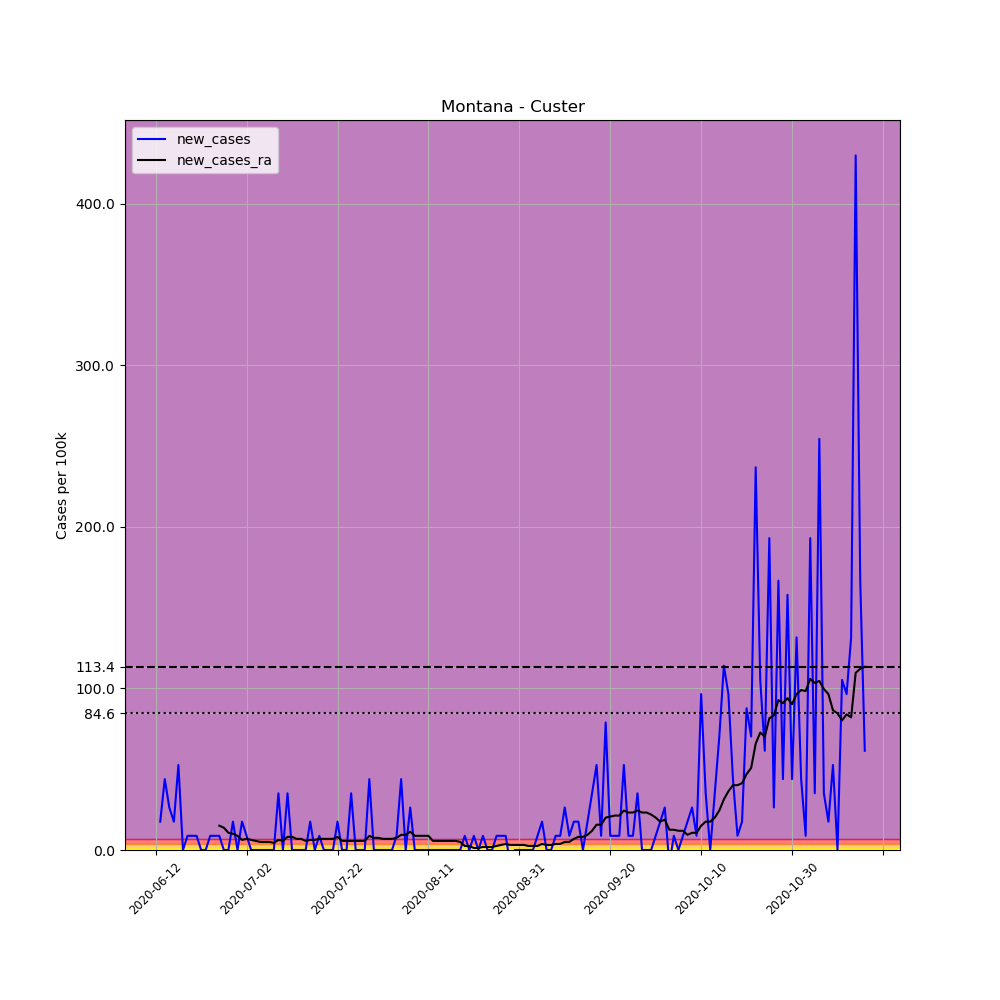

The file beside this chart, header and first rows:
, date, county, state, fips, cases, deaths, COUNTY, STNAME, CTYNAME, POPESTIMATE2019, per_100k, new_cases, new_cases_ra
695270, 2020-06-12, Custer, Montana, 30017, 1, 0, 17, Montana, Custer, 11402, 8.77, , 
695271, 2020-06-13, Custer, Montana, 30017, 3, 0, 17, Montana, Custer, 11402, 26.31, 17.54, 
695272, 2020-06-14, Custer, Montana, 30017, 8, 0, 17, Montana, Custer, 11402, 70.16, 43.85, 
695273, 2020-06-15, Custer, Montana, 30017, 11, 0, 17, Montana, Custer, 11402, 96.47, 26.31, 
695274, 2020-06-16, Custer, Montana, 30017, 13, 0, 17, Montana, Custer, 11402, 114, 17.54, 
695275, 2020-06-17, Custer, Montana, 30017, 19, 0, 17, Montana, Custer, 11402, 166.6, 52.62, 
695276, 2020-06-18, Custer, Montana, 30017, 19, 0, 17, Montana, Custer, 11402, 166.6, 0.0, 
695277, 2020-06-19, Custer, Montana, 30017, 20, 0, 17, Montana, Custer, 11402, 175.4, 8.77, 
695278, 2020-06-20, Custer, Montana, 30017, 21, 0, 17, Montana, Custer, 11402, 184.2, 8.77, 
695279, 2020-06-21, Custer, Montana, 30017, 22, 0, 17, Montana, Custer, 11402, 192.9, 8.77, 
695280, 2020-06-22, Custer, Montana, 30017, 22, 0, 17, Montana, Custer, 11402, 192.9, 0.0, 
695281, 2020-06-23, Custer, Montana, 30017, 22, 0, 17, Montana, Custer, 11402, 192.9, 0.0, 
695282, 2020-06-24, Custer, Montana, 30017, 23, 0, 17, Montana, Custer, 11402, 201.7, 8.77, 
695283, 2020-06-25, Custer, Montana, 30017, 24, 0, 17, Montana, Custer, 11402, 210.5, 8.77, 
695284, 2020-06-26, Custer, Montana, 30017, 25, 0, 17, Montana, Custer, 11402, 219.3, 8.77, 15.03
695285, 2020-06-27, Custer, Montana, 30017, 25, 0, 17, Montana, Custer, 11402, 219.3, 0.0, 13.78
695286, 2020-06-28, Custer, Montana, 30017, 25, 0, 17, Montana, Custer, 11402, 219.3, 0.0, 10.65
695287, 2020-06-29, Custer, Montana, 30017, 27, 0, 17, Montana, Custer, 11402, 236.8, 17.54, 10.02
695288, 2020-06-30, Custer, Montana, 30017, 27, 0, 17, Montana, Custer, 11402, 236.8, 0.0, 8.77
695289, 2020-07-01, Custer, Montana, 30017, 29, 0, 17, Montana, Custer, 11402, 254.3, 17.54, 6.265
695290, 2020-07-02, Custer, Montana, 30017, 30, 0, 17, Montana, Custer, 11402, 263.1, 8.77, 6.891
695291, 2020-07-03, Custer, Montana, 30017, 30, 0, 17, Montana, Custer, 11402, 263.1, 0.0, 6.265
695292, 2020-07-04, Custer, Montana, 30017, 30, 0, 17, Montana, Custer, 11402, 263.1, 0.0, 5.638
695293, 2020-07-05, Custer, Montana, 30017, 30, 0, 17, Montana, Custer, 11402, 263.1, 0.0, 5.012
695294, 2020-07-06, Custer, Montana, 30017, 30, 0, 17, Montana, Custer, 11402, 263.1, 0.0, 5.012
695295, 2020-07-07, Custer, Montana, 30017, 30, 0, 17, Montana, Custer, 11402, 263.1, 0.0, 5.012
695296, 2020-07-08, Custer, Montana, 30017, 30, 0, 17, Montana, Custer, 11402, 263.1, 0.0, 4.385
695297, 2020-07-09, Custer, Montana, 30017, 34, 0, 17, Montana, Custer, 11402, 298.2, 35.08, 6.265
695298, 2020-07-10, Custer, Montana, 30017, 34, 0, 17, Montana, Custer, 11402, 298.2, 0.0, 5.638
695299, 2020-07-11, Custer, Montana, 30017, 38, 0, 17, Montana, Custer, 11402, 333.3, 35.08, 8.144
695300, 2020-07-12, Custer, Montana, 30017, 38, 0, 17, Montana, Custer, 11402, 333.3, 0.0, 8.144
695301, 2020-07-13, Custer, Montana, 30017, 38, 0, 17, Montana, Custer, 11402, 333.3, 0.0, 6.891
695302, 2020-07-14, Custer, Montana, 30017, 38, 0, 17, Montana, Custer, 11402, 333.3, 0.0, 6.891
695303, 2020-07-15, Custer, Montana, 30017, 38, 0, 17, Montana, Custer, 11402, 333.3, 0.0, 5.638
695304, 2020-07-16, Custer, Montana, 30017, 40, 0, 17, Montana, Custer, 11402, 350.8, 17.54, 6.265
695305, 2020-07-17, Custer, Montana, 30017, 40, 0, 17, Montana, Custer, 11402, 350.8, 0.0, 6.265
695306, 2020-07-18, Custer, Montana, 30017, 41, 0, 17, Montana, Custer, 11402, 359.6, 8.77, 6.891
695307, 2020-07-19, Custer, Montana, 30017, 41, 0, 17, Montana, Custer, 11402, 359.6, 0.0, 6.891
695308, 2020-07-20, Custer, Montana, 30017, 41, 0, 17, Montana, Custer, 11402, 359.6, 0.0, 6.891
695309, 2020-07-21, Custer, Montana, 30017, 41, 0, 17, Montana, Custer, 11402, 359.6, 0.0, 6.891
695310, 2020-07-22, Custer, Montana, 30017, 43, 0, 17, Montana, Custer, 11402, 377.1, 17.54, 8.144
695311, 2020-07-23, Custer, Montana, 30017, 43, 0, 17, Montana, Custer, 11402, 377.1, 0.0, 5.638
695312, 2020-07-24, Custer, Montana, 30017, 43, 0, 17, Montana, Custer, 11402, 377.1, 0.0, 5.638
695313, 2020-07-25, Custer, Montana, 30017, 47, 0, 17, Montana, Custer, 11402, 412.2, 35.08, 5.638
695314, 2020-07-26, Custer, Montana, 30017, 47, 0, 17, Montana, Custer, 11402, 412.2, 0.0, 5.638
695315, 2020-07-27, Custer, Montana, 30017, 47, 0, 17, Montana, Custer, 11402, 412.2, 0.0, 5.638
695316, 2020-07-28, Custer, Montana, 30017, 47, 2, 17, Montana, Custer, 11402, 412.2, 0.0, 5.638
695317, 2020-07-29, Custer, Montana, 30017, 52, 2, 17, Montana, Custer, 11402, 456.1, 43.85, 8.77
695318, 2020-07-30, Custer, Montana, 30017, 52, 2, 17, Montana, Custer, 11402, 456.1, 0.0, 7.517
695319, 2020-07-31, Custer, Montana, 30017, 52, 2, 17, Montana, Custer, 11402, 456.1, 0.0, 7.517
695320, 2020-08-01, Custer, Montana, 30017, 52, 2, 17, Montana, Custer, 11402, 456.1, 0.0, 6.891
695321, 2020-08-02, Custer, Montana, 30017, 52, 2, 17, Montana, Custer, 11402, 456.1, 0.0, 6.891
695322, 2020-08-03, Custer, Montana, 30017, 52, 2, 17, Montana, Custer, 11402, 456.1, 0.0, 6.891
695323, 2020-08-04, Custer, Montana, 30017, 53, 2, 17, Montana, Custer, 11402, 464.8, 8.77, 7.517
695324, 2020-08-05, Custer, Montana, 30017, 58, 2, 17, Montana, Custer, 11402, 508.7, 43.85, 9.397
695325, 2020-08-06, Custer, Montana, 30017, 58, 2, 17, Montana, Custer, 11402, 508.7, 0.0, 9.397
695326, 2020-08-07, Custer, Montana, 30017, 61, 2, 17, Montana, Custer, 11402, 535, 26.31, 11.28
695327, 2020-08-08, Custer, Montana, 30017, 61, 2, 17, Montana, Custer, 11402, 535, 0.0, 8.77
695328, 2020-08-09, Custer, Montana, 30017, 61, 2, 17, Montana, Custer, 11402, 535, 0.0, 8.77
695329, 2020-08-10, Custer, Montana, 30017, 61, 2, 17, Montana, Custer, 11402, 535, 0.0, 8.77
... 97 more rows
